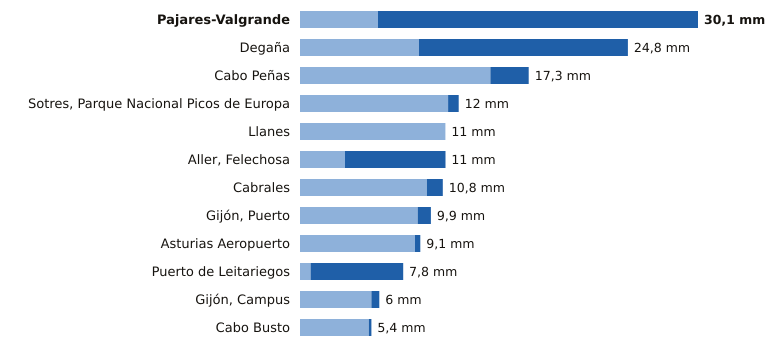

The table this chart was drawn from, first rows:
estacion, provincia, indicativo, mm_6_dias_anteriores, mm_hoy, mm_7_dias, horas_de_hoy
Pajares-Valgrande, Asturias, 1221D, 5.9, 24.2, 30.1, 12
Degaña, Asturias, 1302F, 9.0, 15.8, 24.8, 11
Cabo Peñas, Asturias, 1210X, 14.4, 2.9, 17.3, 12
Sotres, Parque Nacional Picos de Europa, Asturias, 1178R, 11.2, 0.8, 12.0, 12
Llanes, Asturias, 1183X, 11.0, 0.0, 11.0, 12
Aller, Felechosa, Asturias, 1226X, 3.4, 7.6, 11.0, 11
Cabrales, Asturias, 1179B, 9.6, 1.2, 10.8, 12
Gijón, Puerto, Asturias, 1208H, 8.9, 1.0, 9.9, 12
Asturias Aeropuerto, Asturias, 1212E, 8.7, 0.4, 9.1, 12
Puerto de Leitariegos, Asturias, 1542, 0.8, 7.0, 7.8, 12
Gijón, Campus, Asturias, 1207U, 5.4, 0.6, 6.0, 12
Cabo Busto, Asturias, 1283U, 5.2, 0.2, 5.4, 12
